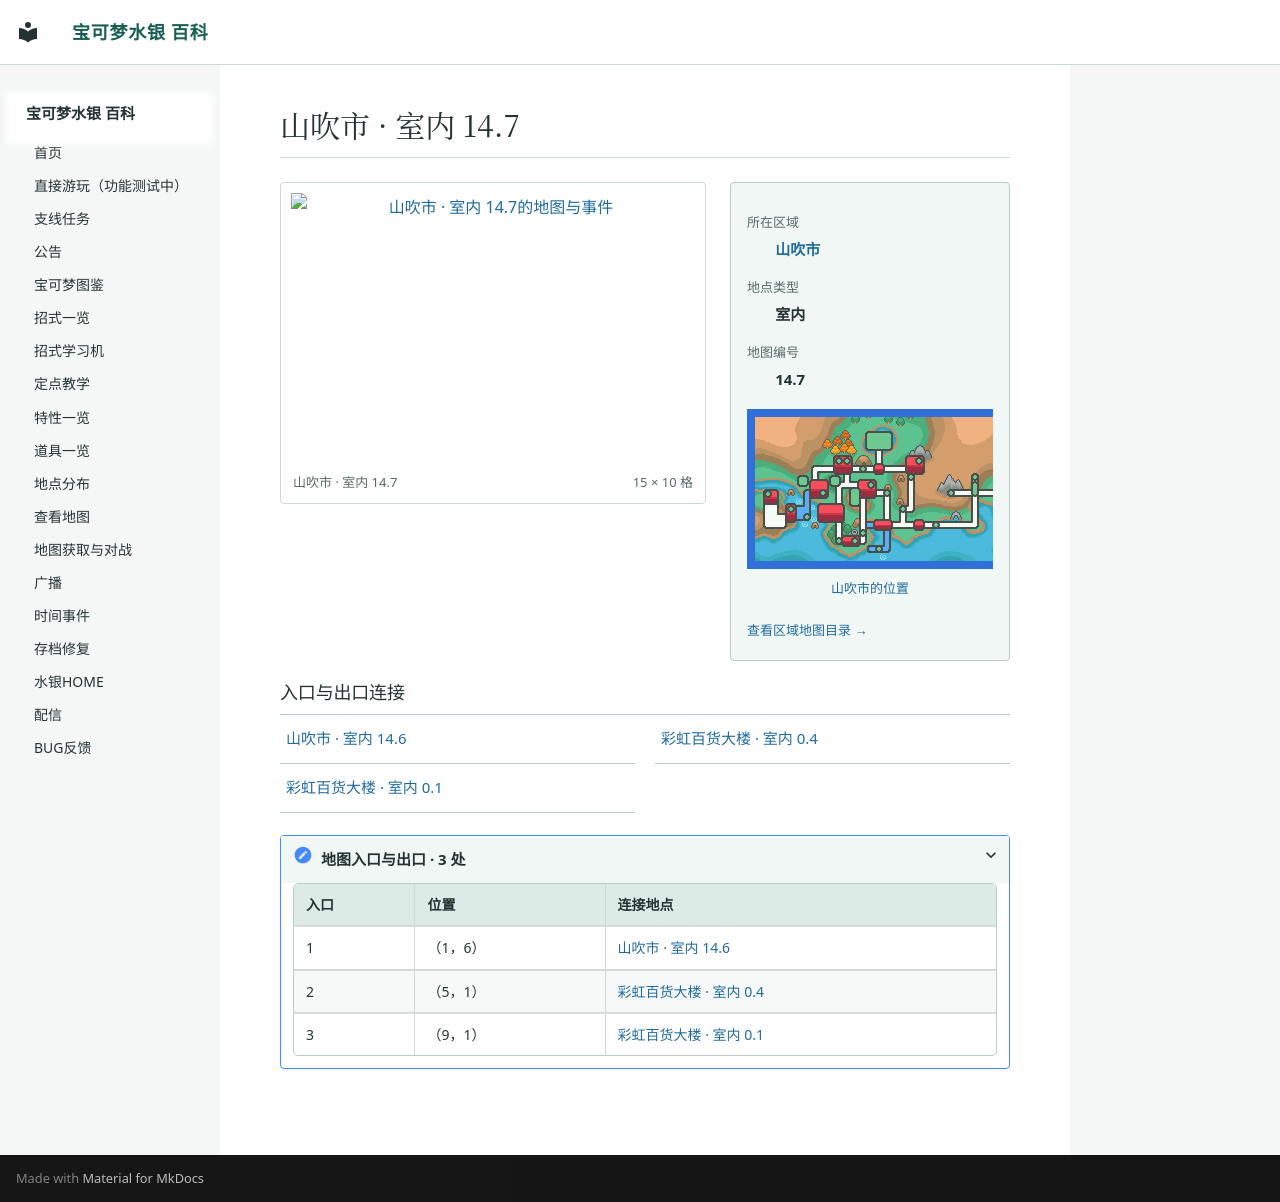

repository: Sum-Light/azoth-wiki · page: locations/map_14_7/index.html · generator: mkdocs

# 山吹市 · 室内 14.7

<!-- location-atlas:start -->

<div class="loc-profile" data-location-map="14.7">
<div class="loc-profile-layout">
<div class="loc-main-map">
<a class="loc-image-link" href="../../locations/atlas/maps/map_14_7.png" target="_blank" rel="noopener">
<img src="../../locations/atlas/maps/map_14_7.png" alt="山吹市 · 室内 14.7的地图与事件" loading="lazy" width="240" height="160"></a>
<div class="loc-map-caption"><span>山吹市 · 室内 14.7</span><span>15 × 10 格</span></div>
</div>
<aside class="loc-facts">
<dl><dt>所在区域</dt><dd><a href="../atlas/?sec=98">山吹市</a></dd><dt>地点类型</dt><dd>室内</dd><dt>地图编号</dt><dd>14.7</dd></dl>
<a class="loc-world-preview" href="../atlas/?sec=98" aria-label="山吹市在大地图上的位置">
<span class="loc-world-canvas"><img src="../worldmap.png" alt="世界地图" loading="lazy">
<span class="loc-world-mark" style="left:65.6227%;top:24.9625%;width:3.1258%;height:6.2500%"></span>
</span></a>
<a class="loc-world-label" href="../atlas/?sec=98">山吹市的位置</a>
<a class="loc-atlas-return" href="../atlas/?sec=98">查看区域地图目录 &rarr;</a>
</aside>
</div>
<h3>入口与出口连接</h3>
<nav class="loc-neighbors" aria-label="出入口连接地点">
<div><a href="../map_14_6/">山吹市 · 室内 14.6</a></div>
<div><a href="../map_0_4/">彩虹百货大楼 · 室内 0.4</a></div>
<div><a href="../map_0_1/">彩虹百货大楼 · 室内 0.1</a></div>
</nav>
<details class="loc-entrances"><summary>地图入口与出口 · 3 处</summary>
<div class="loc-table-scroll"><table><thead><tr><th>入口</th><th>位置</th><th>连接地点</th></tr></thead><tbody>
<tr><td>1</td><td>（1，6）</td><td><a href="../map_14_6/">山吹市 · 室内 14.6</a></td></tr>
<tr><td>2</td><td>（5，1）</td><td><a href="../map_0_4/">彩虹百货大楼 · 室内 0.4</a></td></tr>
<tr><td>3</td><td>（9，1）</td><td><a href="../map_0_1/">彩虹百货大楼 · 室内 0.1</a></td></tr>
</tbody></table></div></details>
</div>

<!-- location-atlas:end -->
